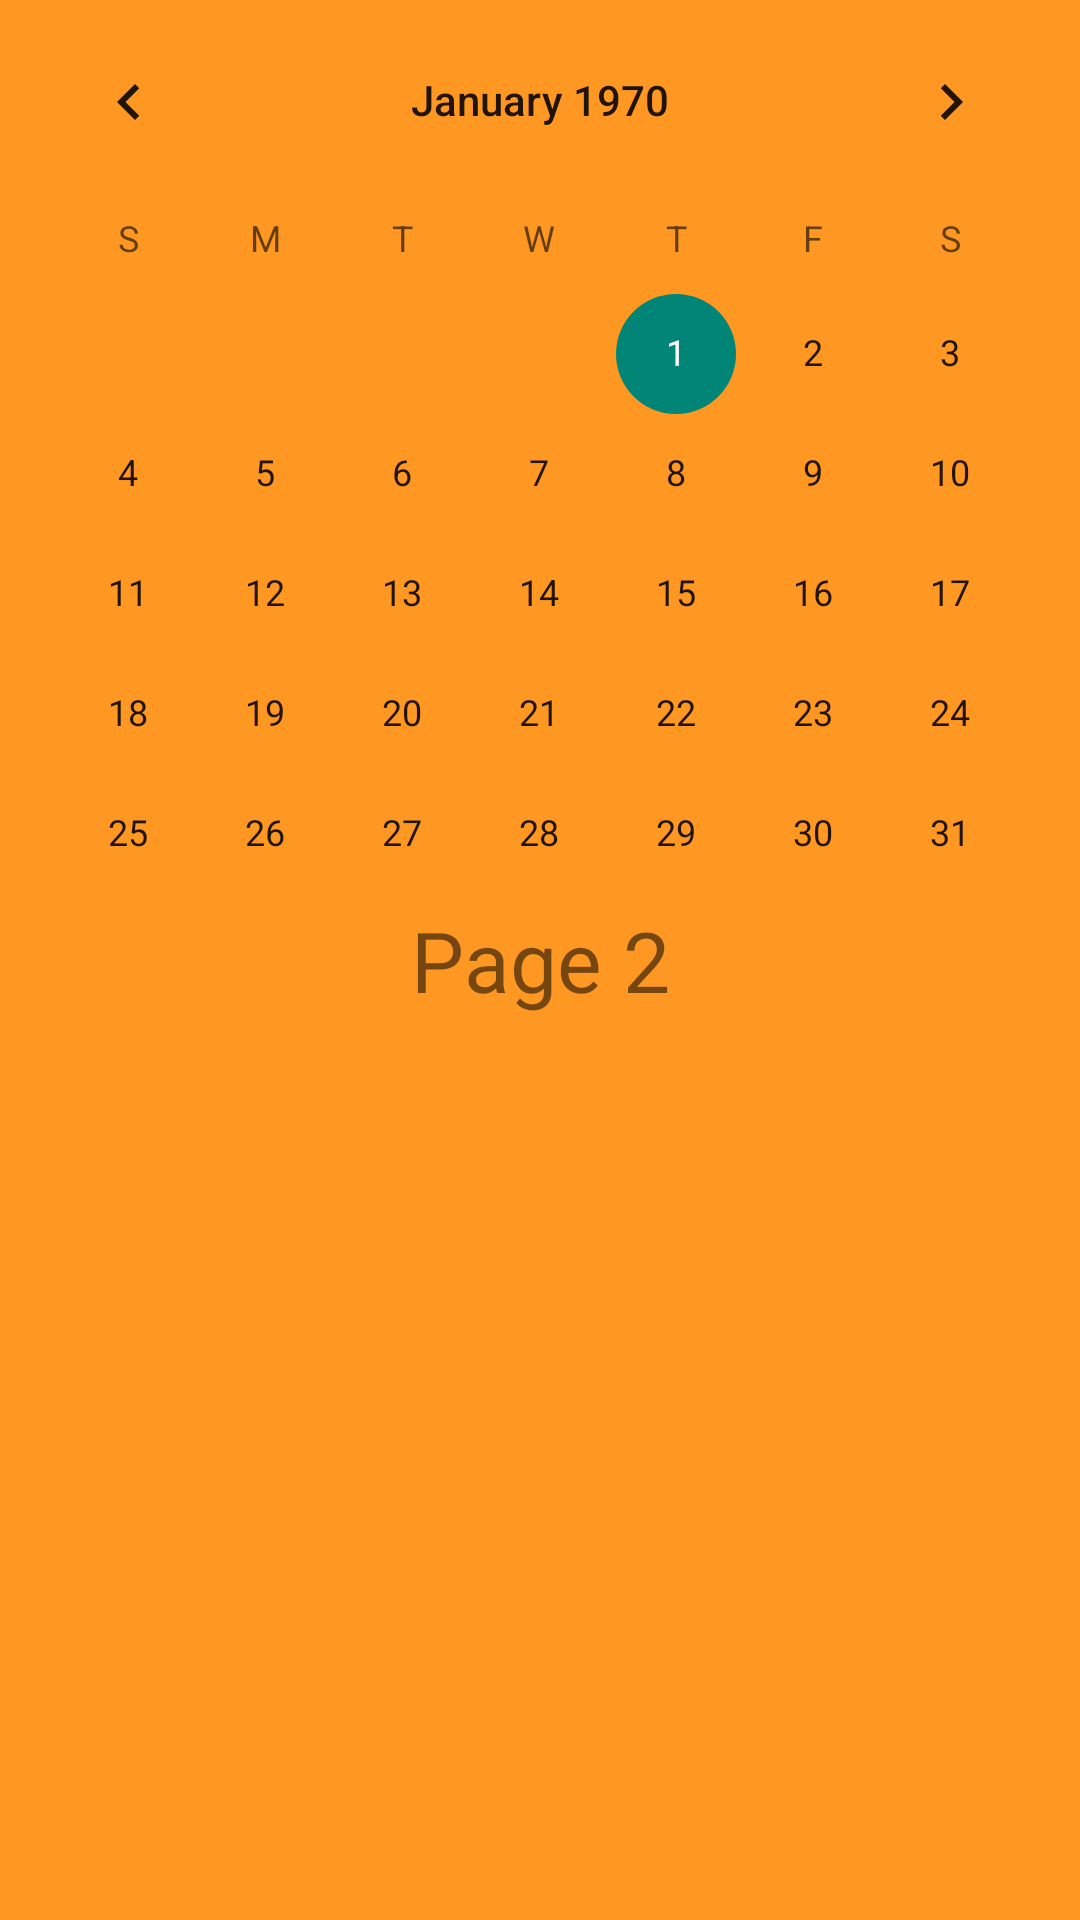

Reconstruct the res/layout file that produces this screen, plus the resources it refers to.
<!-- AndroidManifest.xml: application theme Theme.Android_tutorial_kt -->
<!-- res/layout/fragment_p2.xml -->
<?xml version="1.0" encoding="utf-8"?>
<layout xmlns:android="http://schemas.android.com/apk/res/android"
    xmlns:app="http://schemas.android.com/apk/res-auto"
    xmlns:tools="http://schemas.android.com/tools">

    <data>
        <variable
            name="clickCount"
            type="io.issc.android_tutorial_kt.ClickCount" />
    </data>

    <androidx.constraintlayout.widget.ConstraintLayout
        android:layout_width="match_parent"
        android:layout_height="match_parent"
        tools:context=".MainActivity"
        android:background="@color/orange">

        <TextView
            android:layout_width="wrap_content"
            android:layout_height="wrap_content"
            android:id="@+id/txt"
            android:text="Page 2"
            android:textSize="28sp"
            app:layout_constraintLeft_toLeftOf="parent"
            app:layout_constraintRight_toRightOf="parent"
            app:layout_constraintTop_toTopOf="parent"
            app:layout_constraintBottom_toBottomOf="parent"
            />

        <CalendarView
            android:layout_width="match_parent"
            android:layout_height="wrap_content"
            app:layout_constraintTop_toTopOf="parent"
            android:id="@+id/calendar"/>
    </androidx.constraintlayout.widget.ConstraintLayout>
</layout>
<!-- resources referenced by this layout -->
<resources>
  <color name="orange">#FF9822</color>
  <style name="Theme.Android_tutorial_kt" parent="Theme.AppCompat.DayNight" />
</resources>
